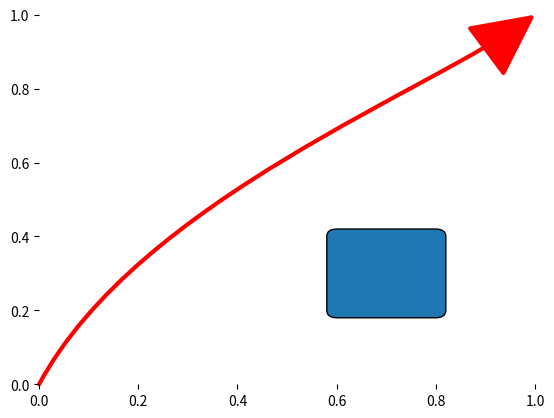

The script that saved this image:
"""
Draw the SBML model's network which consists of nodes and reactions.
"""
import numpy as np
from matplotlib.patches import BoxStyle, FancyArrowPatch, FancyBboxPatch
from matplotlib.path import Path
from matplotlib import pyplot as plt

fig = plt.figure(frameon=False)
ax = fig.add_subplot(111, frameon=False) 

start_point = [0,0]
end_point = [1,1]
control_point_1 = [0.2,0.5]
control_point_2 = [0.8, 0.8]

vs = np.array(start_point)
vc1 = np.array(control_point_1)
vc2 = np.array(control_point_2)
ve = np.array(end_point)

cubic_bezier_curve_path = Path([vs, vc1, vc2, ve],
                               [Path.MOVETO, Path.CURVE4, Path.CURVE4, Path.CURVE4])

fap = FancyArrowPatch(path=cubic_bezier_curve_path, 
                    arrowstyle="-|>",
                    clip_on=False,
                    linewidth=3,
                    color="red",
                    mutation_scale=100
                   )

ax.add_patch(fap)

lower_left_point = [.6,.2]
width = 0.2
height = 0.2

fbbp = FancyBboxPatch(
        lower_left_point, 
        width, 
        height,
        boxstyle=BoxStyle("Round", pad=0.02))

ax.add_patch(fbbp)


plt.show()
